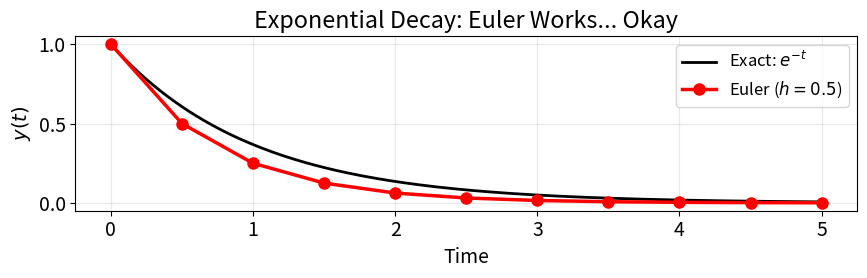
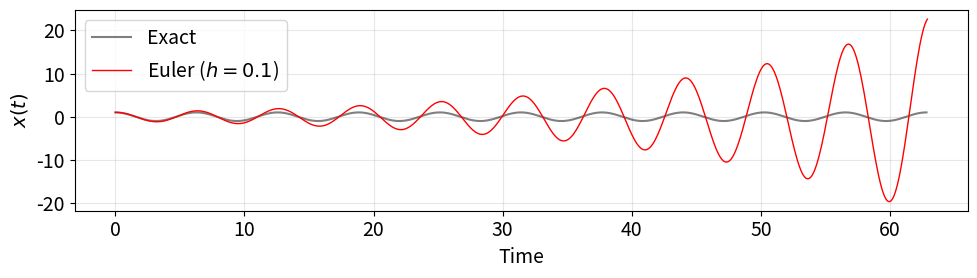
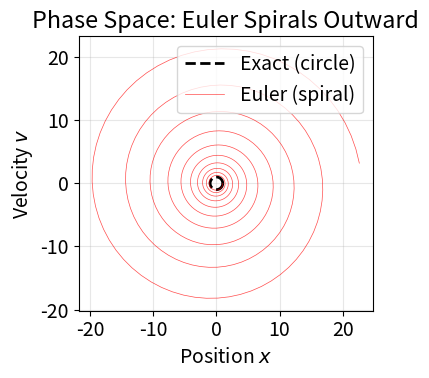
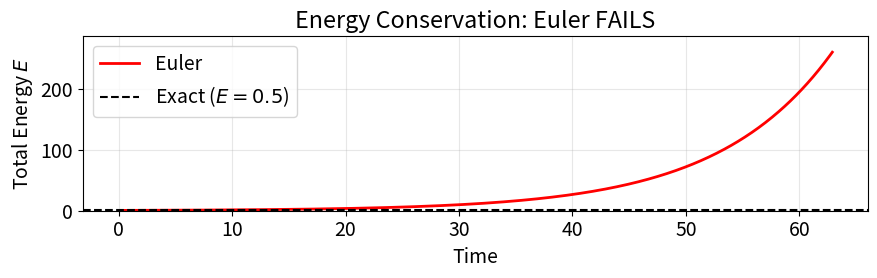
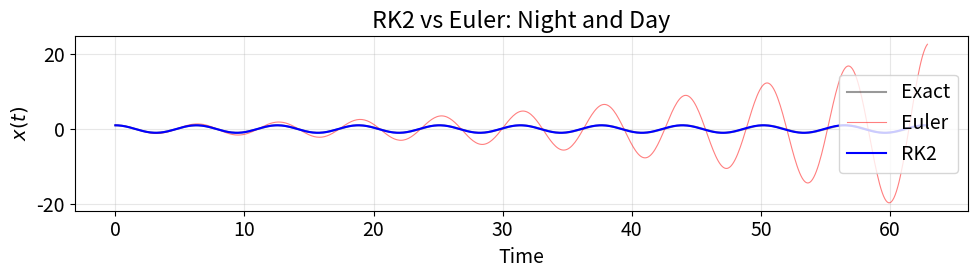
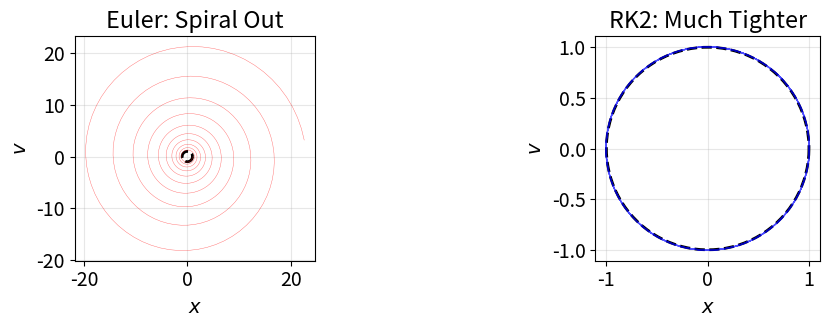
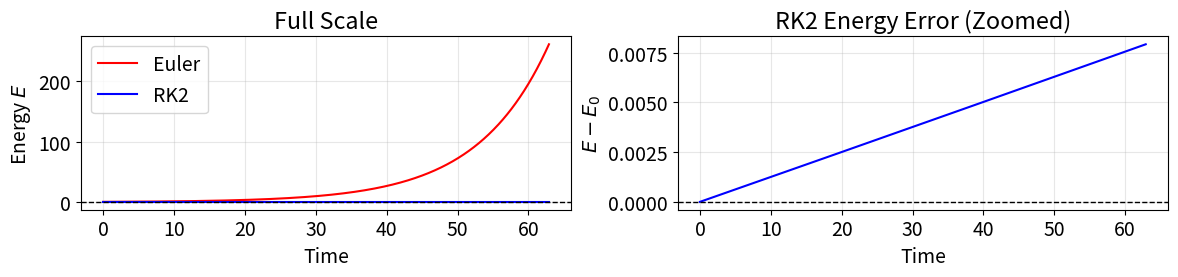

Source code (Python) for these figures, in order:
#| label: ode-methods-cell-1
import numpy as np
import matplotlib.pyplot as plt

# Consistent plotting style for slides
plt.rcParams.update({
    'figure.figsize': (10, 3),
    'font.size': 14,
    'lines.linewidth': 2.5,
    'axes.grid': True,
    'grid.alpha': 0.3,
    'figure.dpi': 100,
    'figure.facecolor': 'white',
})


#| label: ode-methods-cell-2
def f_decay(t, y):
    """dy/dt = -y (exponential decay)."""
    return -y

# Euler integration
h, t_end = 0.5, 5.0
t_vals = [0.0]
y_vals = [1.0]
while t_vals[-1] < t_end - 1e-12:
    y_new = y_vals[-1] + h * f_decay(t_vals[-1], y_vals[-1])
    t_vals.append(t_vals[-1] + h)
    y_vals.append(y_new)


#| label: ode-methods-cell-3
t_exact = np.linspace(0, t_end, 200)
fig, ax = plt.subplots(figsize=(9, 3))
ax.plot(t_exact, np.exp(-t_exact), 'k-', lw=2, label='Exact: $e^{-t}$')
ax.plot(t_vals, y_vals, 'ro-', label=f'Euler ($h = {h}$)', markersize=8)
ax.set(xlabel='Time', ylabel='$y(t)$',
       title='Exponential Decay: Euler Works... Okay')
ax.legend(fontsize=12)
plt.tight_layout()
plt.show()


#| label: ode-methods-cell-4
def f_sho(t, y):
    """Harmonic oscillator: y = [x, v], dy/dt = [v, -omega^2 * x]."""
    x, v = y[0], y[1]
    omega_sq = 1.0  # omega = 1
    return np.array([v, -omega_sq * x])

def euler_integrate(f, y0, t_span, h):
    """Euler integration returning arrays of (t, y)."""
    t_vals = [t_span[0]]
    y_vals = [np.array(y0, dtype=float)]
    while t_vals[-1] < t_span[1] - 1e-12:
        t, y = t_vals[-1], y_vals[-1]
        y_new = y + h * f(t, y)
        t_vals.append(t + h)
        y_vals.append(y_new)
    return np.array(t_vals), np.array(y_vals)

y0_sho = [1.0, 0.0]  # x(0) = 1, v(0) = 0


#| label: ode-methods-cell-5
h = 0.1
t_end = 20 * np.pi  # 10 full periods
t_euler, y_euler = euler_integrate(f_sho, y0_sho, [0, t_end], h)
t_exact = np.linspace(0, t_end, 2000)


#| label: ode-methods-cell-6
h = 0.1; t_end = 20 * np.pi  # 10 periods
t_euler, y_euler = euler_integrate(f_sho, y0_sho, [0, t_end], h)

fig, ax = plt.subplots(figsize=(10, 3))
ax.plot(np.linspace(0, t_end, 2000), np.cos(np.linspace(0, t_end, 2000)),
        'k-', alpha=0.5, lw=1.5, label='Exact')
ax.plot(t_euler, y_euler[:, 0], 'r-', lw=1, label=f'Euler ($h={h}$)')
ax.set(xlabel='Time', ylabel='$x(t)$')
ax.legend()
plt.tight_layout()
plt.show()


#| label: ode-methods-cell-7
fig, ax = plt.subplots(figsize=(5, 4))
theta = np.linspace(0, 2 * np.pi, 200)
ax.plot(np.cos(theta), -np.sin(theta), 'k--', lw=2, label='Exact (circle)')
ax.plot(y_euler[:, 0], y_euler[:, 1], 'r-', lw=0.5, alpha=0.7,
        label='Euler (spiral)')
ax.set(xlabel='Position $x$', ylabel='Velocity $v$',
       title='Phase Space: Euler Spirals Outward')
ax.set_aspect('equal')
ax.legend()
plt.tight_layout()
plt.show()


#| label: ode-methods-cell-8
# Total energy: E = (1/2)(v^2 + omega^2 * x^2). For omega=1: E = (x^2 + v^2)/2
E_euler = 0.5 * (y_euler[:, 0]**2 + y_euler[:, 1]**2)

fig, ax = plt.subplots(figsize=(9, 3))
ax.plot(t_euler, E_euler, 'r-', lw=2, label='Euler')
ax.axhline(0.5, color='k', ls='--', lw=1.5, label='Exact ($E = 0.5$)')
ax.set(xlabel='Time', ylabel='Total Energy $E$',
       title='Energy Conservation: Euler FAILS')
ax.legend()
ax.set_ylim(0, min(E_euler[-1] * 1.1, E_euler[-1] + 50))
plt.tight_layout()
plt.show()

print(f"Energy at start: {E_euler[0]:.4f}")
print(f"Energy at end:   {E_euler[-1]:.1f}")
print(f"Energy grew by:  {(E_euler[-1] / E_euler[0] - 1) * 100:.0f}%")


#| label: ode-methods-cell-9
def rk2_step(f, t, y, h):
    """One step of RK2 (midpoint method): equations become code."""
    k1 = f(t, y)                          # slope at start
    k2 = f(t + h/2, y + h/2 * k1)        # slope at midpoint
    return y + h * k2                      # full step with better slope


#| label: ode-methods-cell-10
def rk2_integrate(f, y0, t_span, h):
    """RK2 integration — same structure as euler_integrate."""
    t_vals = [t_span[0]]
    y_vals = [np.array(y0, dtype=float)]
    while t_vals[-1] < t_span[1] - 1e-12:
        t, y = t_vals[-1], y_vals[-1]
        y_new = rk2_step(f, t, y, h)     # <-- only this line changes!
        t_vals.append(t + h)
        y_vals.append(y_new)
    return np.array(t_vals), np.array(y_vals)


#| label: ode-methods-cell-11
t_rk2, y_rk2 = rk2_integrate(f_sho, y0_sho, [0, t_end], h)

fig, ax = plt.subplots(figsize=(10, 3))
ax.plot(t_exact, np.cos(t_exact), 'k-', alpha=0.4, lw=1.5, label='Exact')
ax.plot(t_euler, y_euler[:, 0], 'r-', lw=0.8, alpha=0.5, label='Euler')
ax.plot(t_rk2, y_rk2[:, 0], 'b-', lw=1.5, label='RK2')
ax.set(xlabel='Time', ylabel='$x(t)$',
       title='RK2 vs Euler: Night and Day')
ax.legend()
plt.tight_layout()
plt.show()


#| label: ode-methods-cell-12
fig, (ax1, ax2) = plt.subplots(1, 2, figsize=(11, 3.5))
theta = np.linspace(0, 2 * np.pi, 200)

ax1.plot(np.cos(theta), -np.sin(theta), 'k--', lw=2)
ax1.plot(y_euler[:, 0], y_euler[:, 1], 'r-', lw=0.3, alpha=0.6)
ax1.set(title='Euler: Spiral Out', xlabel='$x$', ylabel='$v$')
ax1.set_aspect('equal')

ax2.plot(np.cos(theta), -np.sin(theta), 'k--', lw=2)
ax2.plot(y_rk2[:, 0], y_rk2[:, 1], 'b-', lw=0.5, alpha=0.7)
ax2.set(title='RK2: Much Tighter', xlabel='$x$', ylabel='$v$')
ax2.set_aspect('equal')

plt.tight_layout()
plt.show()


#| label: ode-methods-cell-13
E_rk2 = 0.5 * (y_rk2[:, 0]**2 + y_rk2[:, 1]**2)

fig, (ax1, ax2) = plt.subplots(1, 2, figsize=(12, 3))

# Left: both on same scale
ax1.plot(t_euler, E_euler, 'r-', lw=1.5, label='Euler')
ax1.plot(t_rk2, E_rk2, 'b-', lw=1.5, label='RK2')
ax1.axhline(0.5, color='k', ls='--', lw=1)
ax1.set(xlabel='Time', ylabel='Energy $E$', title='Full Scale')
ax1.legend()

# Right: zoom on RK2
ax2.plot(t_rk2, E_rk2 - 0.5, 'b-', lw=1.5)
ax2.axhline(0, color='k', ls='--', lw=1)
ax2.set(xlabel='Time', ylabel='$E - E_0$', title='RK2 Energy Error (Zoomed)')

plt.tight_layout()
plt.show()

print(f"Euler final energy error: {abs(E_euler[-1] - 0.5):.1f}")
print(f"RK2 final energy error:   {abs(E_rk2[-1] - 0.5):.2e}")
print(f"RK2 is {abs(E_euler[-1] - 0.5) / abs(E_rk2[-1] - 0.5):.0f}x better")
